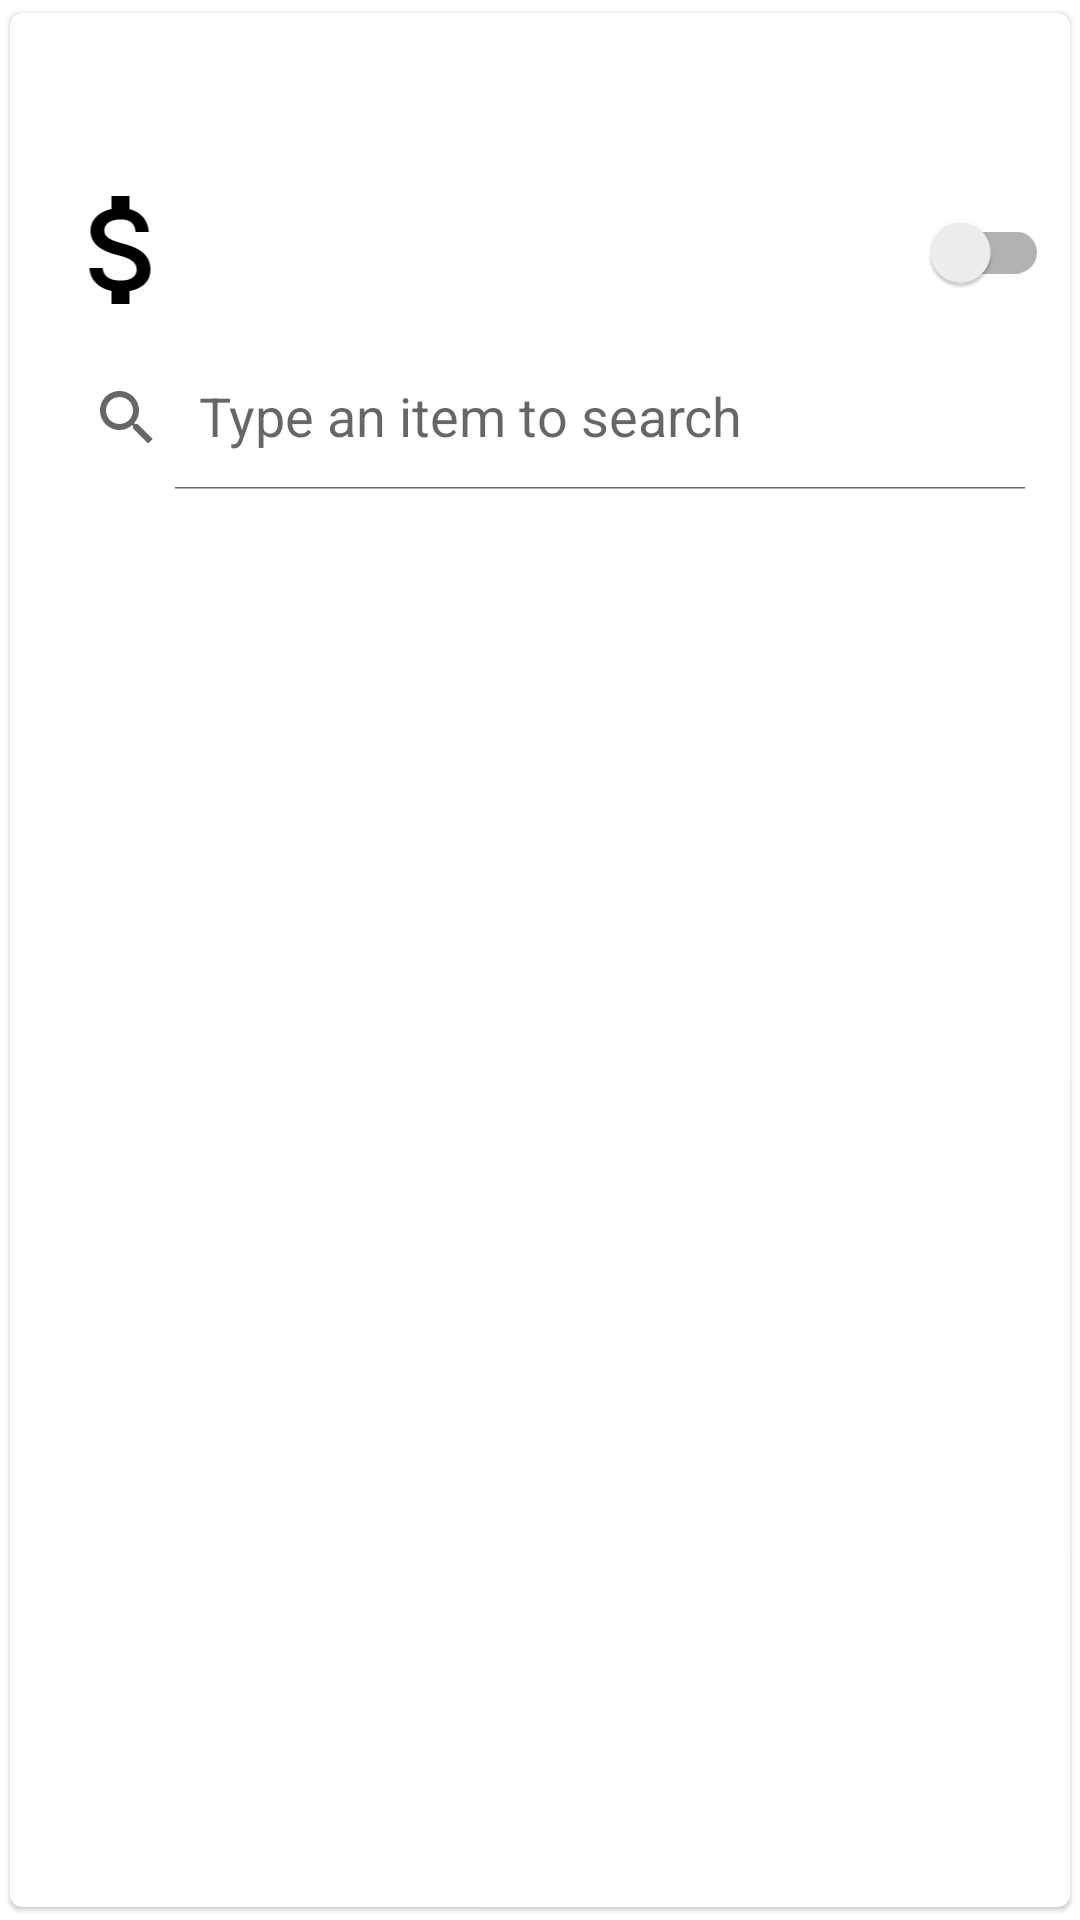

Here is an Android app screen rendered from its layout file. Give the layout XML and the strings, colors and styles it references.
<!-- AndroidManifest.xml: application theme AppTheme -->
<!-- res/layout/layout_list_summary.xml -->
<?xml version="1.0" encoding="utf-8"?>
<androidx.cardview.widget.CardView xmlns:android="http://schemas.android.com/apk/res/android"
    xmlns:app="http://schemas.android.com/apk/res-auto"
    xmlns:tools="http://schemas.android.com/tools"
    android:id="@+id/cvHeader"
    android:layout_width="match_parent"
    android:layout_height="wrap_content"
    android:layout_margin="@dimen/half_material_margin"
    android:visibility="visible"
    app:cardBackgroundColor="@color/design_default_color_background"
    app:cardCornerRadius="@dimen/card_view_default_radius"
    app:cardElevation="@dimen/card_view_elevation"
    app:cardUseCompatPadding="true"
    app:contentPadding="@dimen/card_view_content_padding">

    <androidx.appcompat.widget.LinearLayoutCompat
        android:id="@+id/footer_layout"
        android:layout_width="match_parent"
        android:layout_height="wrap_content"
        android:orientation="vertical">

        <androidx.appcompat.widget.AppCompatTextView
            android:id="@+id/tvTitle"
            android:layout_width="match_parent"
            android:layout_height="@dimen/title_height"
            android:theme="@style/TitleTextView" />

        <androidx.appcompat.widget.LinearLayoutCompat
            android:layout_width="match_parent"
            android:layout_height="wrap_content"
            android:orientation="horizontal">

            <androidx.appcompat.widget.AppCompatImageView
                android:id="@+id/ivMoney"
                android:layout_width="match_parent"
                android:layout_height="@dimen/title_height"
                android:layout_margin="@dimen/small_material_margin"
                android:layout_weight="1"
                app:srcCompat="@drawable/ic_money"
                tools:ignore="ContentDescription" />

            <androidx.appcompat.widget.AppCompatTextView
                android:id="@+id/tvSubtitle"
                android:layout_width="match_parent"
                android:layout_height="@dimen/title_height"
                android:layout_margin="@dimen/small_material_margin"
                android:layout_weight="0.5"
                android:theme="@style/SubTitleTextView" />

            <androidx.appcompat.widget.SwitchCompat
                android:id="@+id/scActive"
                android:layout_width="match_parent"
                android:layout_height="@dimen/title_height"
                android:layout_margin="@dimen/small_material_margin"
                android:layout_weight="1"
                tools:ignore="UseSwitchCompatOrMaterialXml" />

        </androidx.appcompat.widget.LinearLayoutCompat>

        <androidx.appcompat.widget.LinearLayoutCompat
            android:layout_width="match_parent"
            android:layout_height="wrap_content"
            android:orientation="horizontal">

            <androidx.appcompat.widget.SearchView
                android:id="@+id/svSearch"
                android:layout_width="match_parent"
                android:layout_height="wrap_content"
                android:layout_margin="@dimen/small_material_margin"
                app:iconifiedByDefault="false"
                app:queryHint="@string/search_view_hint_message" />
        </androidx.appcompat.widget.LinearLayoutCompat>

    </androidx.appcompat.widget.LinearLayoutCompat>

</androidx.cardview.widget.CardView>
<!-- resources referenced by this layout -->
<resources>
  <dimen name="card_view_content_padding">3dp</dimen>
  <dimen name="card_view_default_radius">4dp</dimen>
  <dimen name="card_view_elevation">1dp</dimen>
  <dimen name="half_material_margin">8dp</dimen>
  <dimen name="small_material_margin">4dp</dimen>
  <dimen name="title_height">48dp</dimen>
  <string name="search_view_hint_message">Type an item to search</string>
  <style name="SubTitleTextView" parent="Theme.AppCompat.Light.DarkActionBar">
          <item name="android:textSize">16sp</item>
          <item name="android:textStyle">bold</item>
          <item name="android:textAlignment">gravity</item>
          <item name="android:textColor">@color/fontColor</item>
          <item name="android:background">@color/whiteColor</item>
          <item name="android:gravity">center|center_horizontal|center_vertical</item>
      </style>
  <style name="TitleTextView" parent="Theme.AppCompat.Light.DarkActionBar">
          <item name="android:textSize">16sp</item>
          <item name="android:textStyle">bold</item>
          <item name="android:textAllCaps">true</item>
          <item name="android:textAlignment">gravity</item>
          <item name="android:textColor">@color/blackColor</item>
          <item name="android:background">@android:color/transparent</item>
          <item name="android:gravity">center|center_horizontal|center_vertical</item>
      </style>
  <style name="AppTheme" parent="Theme.MaterialComponents.Light.DarkActionBar">
          
          <item name="colorAccent">@color/primaryColor</item>
          <item name="colorPrimary">@color/primaryColor</item>
          <item name="colorPrimaryDark">@color/primaryDarkColor</item>
          <item name="bottomSheetDialogTheme">@style/AppBottomSheetDialogTheme</item>
          <item name="materialCalendarStyle">@style/Widget.MaterialComponents.MaterialCalendar</item>
          <item name="materialCalendarTheme">@style/ThemeOverlay.MaterialComponents.MaterialCalendar
          </item>
          <item name="materialCalendarFullscreenTheme">
              @style/ThemeOverlay.MaterialComponents.MaterialCalendar.Fullscreen
          </item>
      </style>
  <dimen name="icon_resource_size">24dp</dimen>
  <color name="blackColor">@color/neutral_black</color>
  <color name="fontColor">#1C1C1C</color>
  <color name="whiteColor">@color/neutral_white</color>
  <color name="primaryColor">@color/brand_primary</color>
  <color name="primaryDarkColor">@color/brand_primary_dark</color>
  <style name="AppBottomSheetDialogTheme" parent="Theme.Design.Light.BottomSheetDialog">
          <item name="bottomSheetStyle">@style/AppModalStyle</item>
          <item name="android:windowBackground">@android:color/transparent</item>
      </style>
  <color name="neutral_black">#000000</color>
  <color name="neutral_white">#FFFFFF</color>
  <color name="brand_primary">#43A047</color>
  <color name="brand_primary_dark">#388E3C</color>
  <style name="AppModalStyle" parent="Widget.Design.BottomSheet.Modal">
          <item name="android:background">@drawable/layout_rounded_shape</item>
      </style>
  <!-- drawable layout_rounded_shape (drawable) -->
  <?xml version="1.0" encoding="utf-8"?>
  <shape xmlns:android="http://schemas.android.com/apk/res/android"
      android:shape="rectangle">
      <solid android:color="?attr/colorSurface" />
      <corners android:radius="@dimen/default_material_margin" />
  </shape>
  <dimen name="default_material_margin">16dp</dimen>
</resources>
